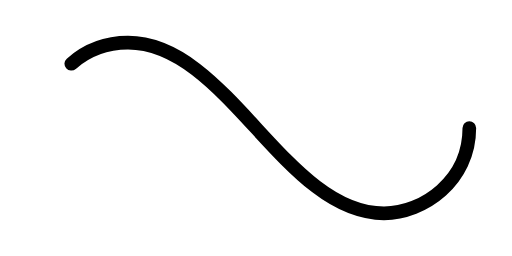
t = 0.00 s
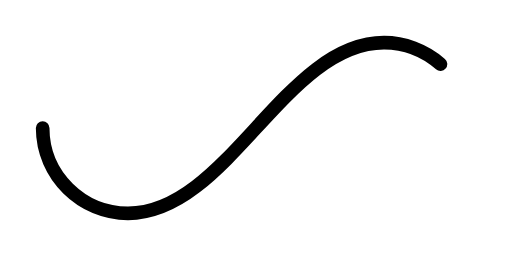
t = 0.50 s
t = 1.00 s: frame unchanged from t = 0.00 s, image omitted
t = 1.50 s: frame unchanged from t = 0.50 s, image omitted

The animated SVG that drew these frames (rendered in a browser with its animation timeline set to each time). Animation: 1 SMIL element (animate=1); one cycle of 2.00 s, repeats indefinitely.

<svg xmlns="http://www.w3.org/2000/svg" viewBox="0 0 300 150"><path fill="none" stroke="#000000" stroke-width="8" stroke-linecap="round" stroke-dasharray="300 385" stroke-dashoffset="0" d="M275 75c0 31-27 50-50 50-58 0-92-100-150-100-28 0-50 22-50 50s23 50 50 50c58 0 92-100 150-100 24 0 50 19 50 50Z"><animate attributeName="stroke-dashoffset" calcMode="spline" dur="2" values="685;-685" keySplines="0 0 1 1" repeatCount="indefinite"></animate></path></svg>